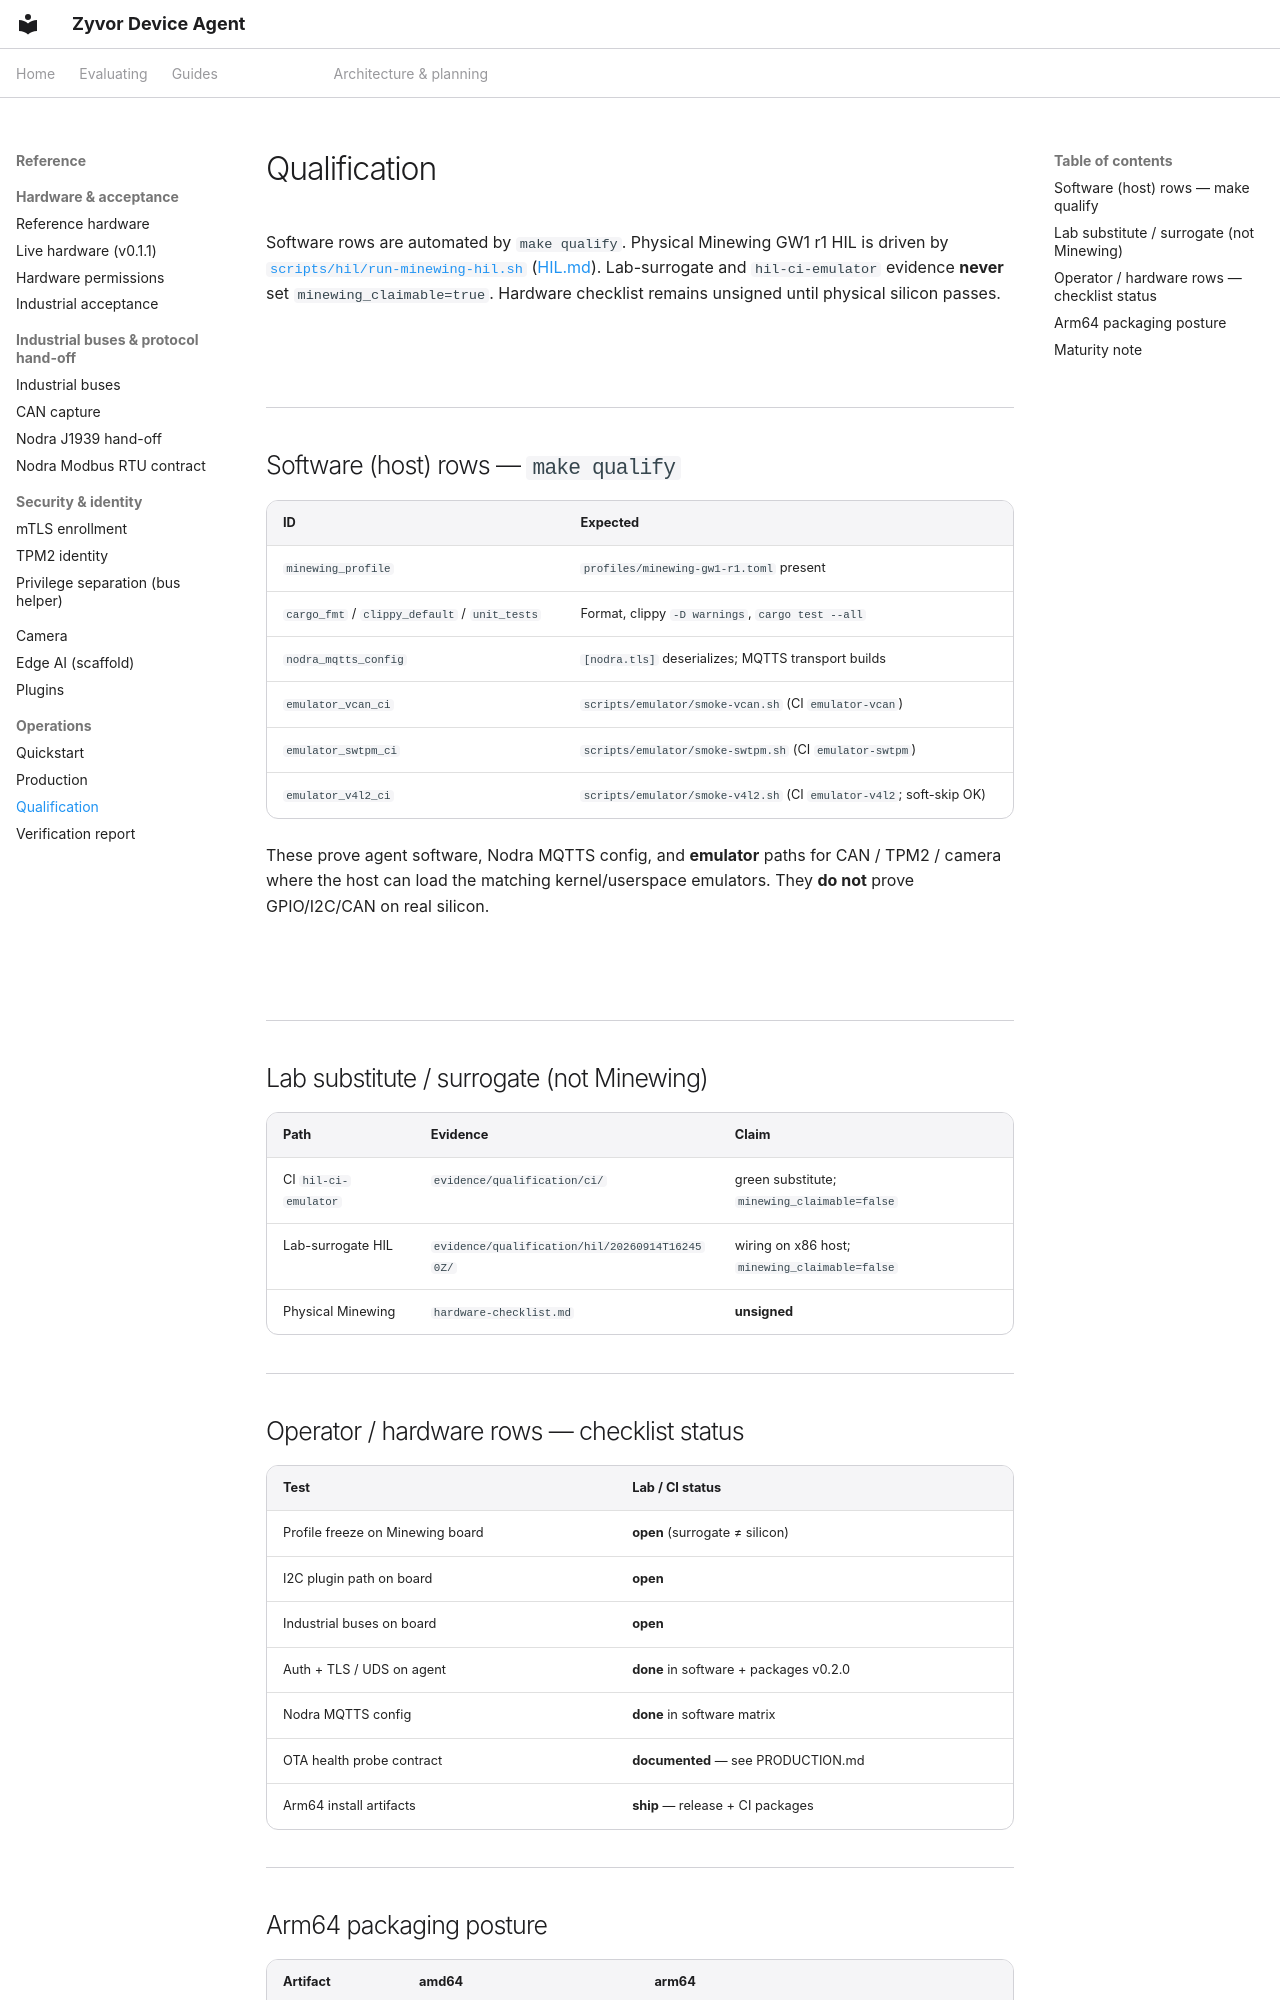

repository: zyvorai/zyvor-device-agent · page: QUALIFICATION/index.html · generator: mkdocs

---
hero:
  eyebrow: QUALIFICATION
  title: Production qualification matrix — Zyvor Device Agent
---

Software rows are automated by `make qualify`. Physical Minewing GW1 r1 HIL
is driven by [`scripts/hil/run-minewing-hil.sh`](https://github.com/zyvorai/device-agent/blob/main/scripts/hil/run-minewing-hil.sh)
([HIL.md](HIL.md)). Lab-surrogate and `hil-ci-emulator` evidence **never**
set `minewing_claimable=true`. Hardware checklist remains unsigned until
physical silicon passes.

## Software (host) rows — `make qualify`

| ID | Expected |
|---|---|
| `minewing_profile` | `profiles/minewing-gw1-r1.toml` present |
| `cargo_fmt` / `clippy_default` / `unit_tests` | Format, clippy `-D warnings`, `cargo test --all` |
| `nodra_mqtts_config` | `[nodra.tls]` deserializes; MQTTS transport builds |
| `emulator_vcan_ci` | `scripts/emulator/smoke-vcan.sh` (CI `emulator-vcan`) |
| `emulator_swtpm_ci` | `scripts/emulator/smoke-swtpm.sh` (CI `emulator-swtpm`) |
| `emulator_v4l2_ci` | `scripts/emulator/smoke-v4l2.sh` (CI `emulator-v4l2`; soft-skip OK) |

These prove agent software, Nodra MQTTS config, and **emulator** paths for
CAN / TPM2 / camera where the host can load the matching kernel/userspace
emulators. They **do not** prove GPIO/I2C/CAN on real silicon.

## Lab substitute / surrogate (not Minewing)

| Path | Evidence | Claim |
|---|---|---|
| CI `hil-ci-emulator` | `evidence/qualification/ci/` | green substitute; `minewing_claimable=false` |
| Lab-surrogate HIL | `evidence/qualification/hil/20260914T162450Z/` | wiring on x86 host; `minewing_claimable=false` |
| Physical Minewing | `hardware-checklist.md` | **unsigned** |

## Operator / hardware rows — checklist status

| Test | Lab / CI status |
|---|---|
| Profile freeze on Minewing board | **open** (surrogate ≠ silicon) |
| I2C plugin path on board | **open** |
| Industrial buses on board | **open** |
| Auth + TLS / UDS on agent | **done** in software + packages v0.2.0 |
| Nodra MQTTS config | **done** in software matrix |
| OTA health probe contract | **documented** — see PRODUCTION.md |
| Arm64 install artifacts | **ship** — release + CI packages |
